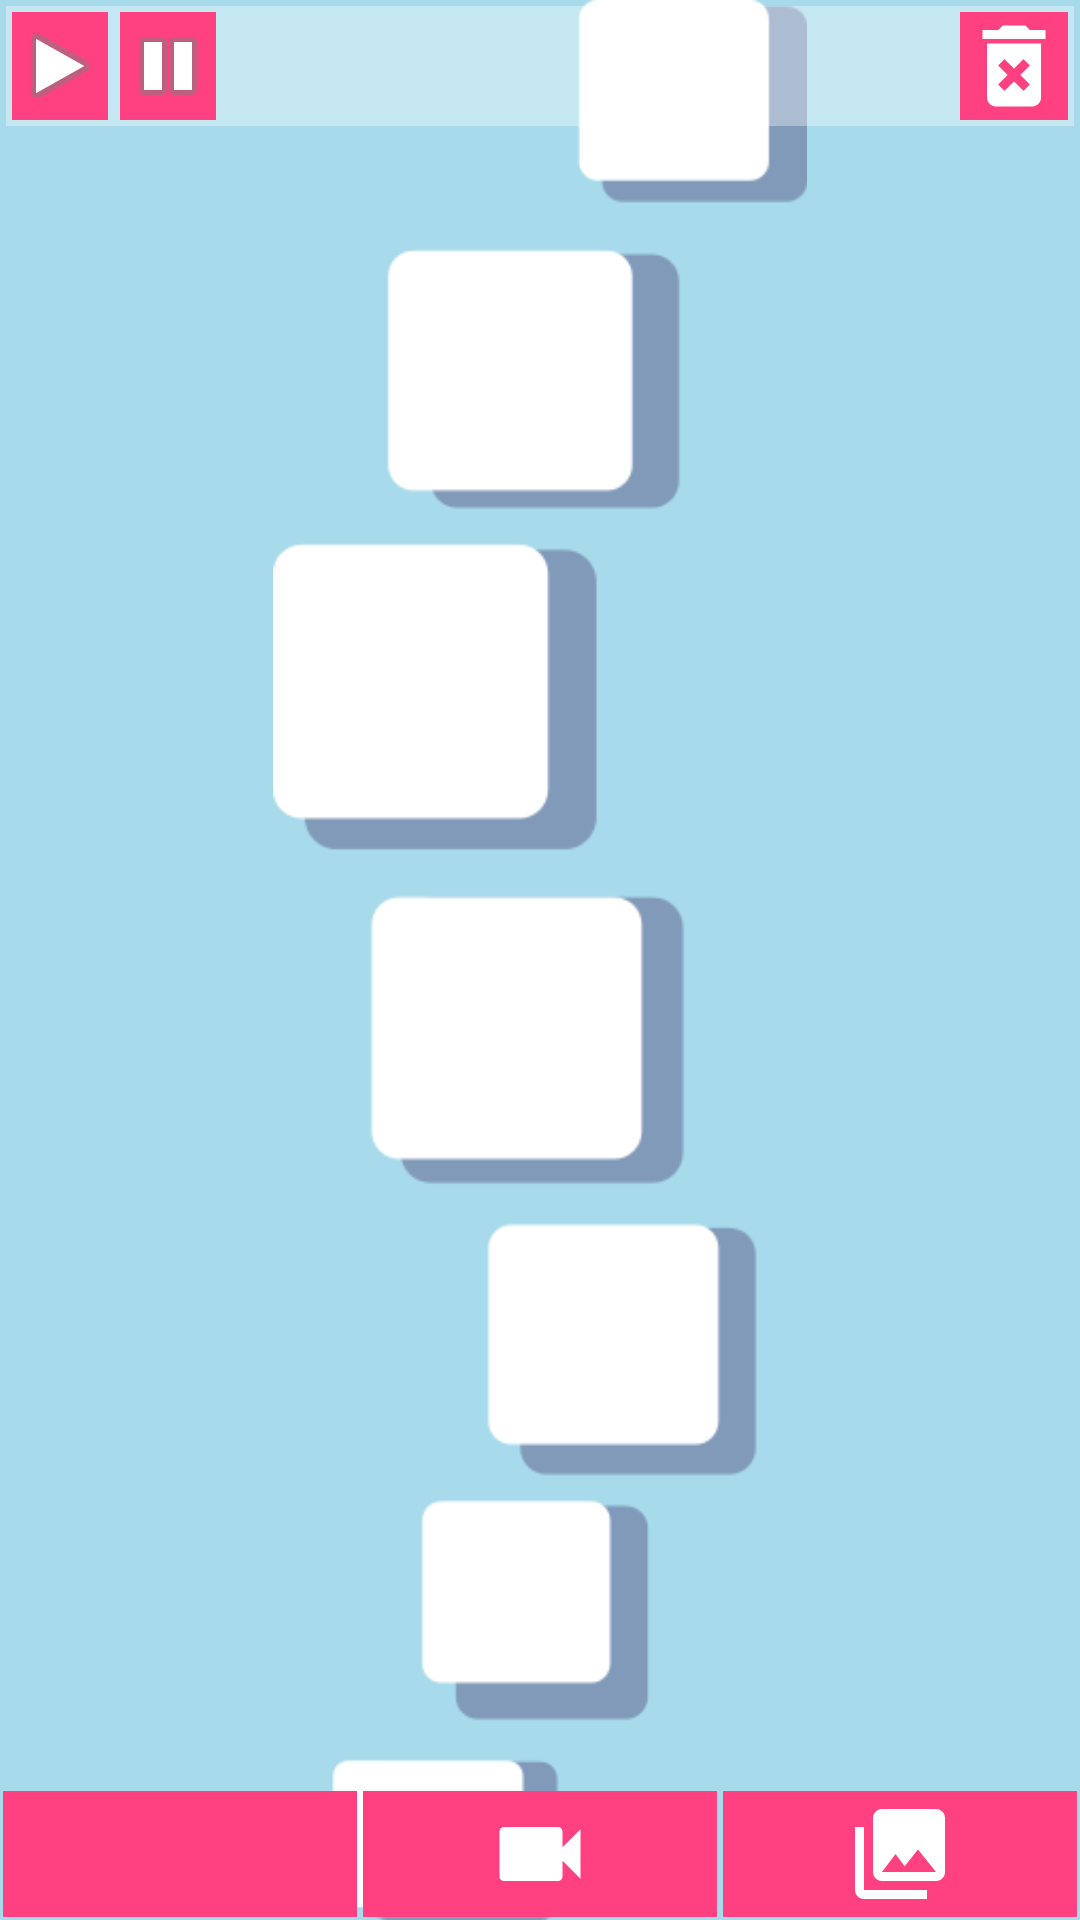

The Android layout XML behind this screen, and the referenced resources:
<!-- AndroidManifest.xml: activity theme AppTheme.NoActionBar -->
<!-- res/layout/activity_media_manager.xml -->
<?xml version="1.0" encoding="utf-8"?>
<android.support.design.widget.CoordinatorLayout xmlns:android="http://schemas.android.com/apk/res/android"
    xmlns:app="http://schemas.android.com/apk/res-auto"
    xmlns:tools="http://schemas.android.com/tools"
    android:layout_width="match_parent"
    android:layout_height="match_parent"
    android:fitsSystemWindows="true"
    tools:context="com.swyam.fisiomer.MediaManagerActivity">

    <android.support.design.widget.AppBarLayout
        android:layout_width="match_parent"
        android:layout_height="wrap_content"
        android:theme="@style/AppTheme.AppBarOverlay">

    </android.support.design.widget.AppBarLayout>

    <include layout="@layout/content_media_manager" />

</android.support.design.widget.CoordinatorLayout>
<!-- res/layout/content_media_manager.xml (included above) -->
<?xml version="1.0" encoding="utf-8"?>
<LinearLayout xmlns:android="http://schemas.android.com/apk/res/android"
    xmlns:app="http://schemas.android.com/apk/res-auto"
    xmlns:tools="http://schemas.android.com/tools"
    android:layout_width="match_parent"
    android:layout_height="match_parent"
    android:orientation="vertical"
    app:layout_behavior="@string/appbar_scrolling_view_behavior"
    tools:context="com.swyam.fisiomer.MediaManagerActivity"
    tools:showIn="@layout/activity_media_manager">


    <FrameLayout
        android:layout_width="match_parent"
        android:layout_height="0dp"
        android:background="#550099cc"
        android:layout_weight="1">

        <ImageView
            android:id="@+id/image_previa_media"
            android:layout_width="match_parent"
            android:layout_height="match_parent"
            android:adjustViewBounds="true"
            android:scaleType="centerInside"
            android:src="@drawable/logotransparente"
            android:visibility="visible" />

        <VideoView
            android:id="@+id/video_previa_media"
            android:layout_width="match_parent"
            android:layout_height="match_parent"
            android:layout_gravity="center"
            android:visibility="gone" />

        <LinearLayout
            android:id="@+id/contenedor_botones_video"
            android:layout_width="match_parent"
            android:layout_height="wrap_content"
            android:layout_margin="2dp"
            android:background="#55FFFFFF"
            android:orientation="horizontal">

            <ImageButton
                android:id="@+id/btnPlayVideo"
                android:layout_width="wrap_content"
                android:layout_height="match_parent"
                android:layout_margin="2dp"
                android:background="@color/colorAccent"
                android:src="@android:drawable/ic_media_play" />

            <ImageButton
                android:id="@+id/btnPauseVideo"
                android:layout_width="wrap_content"
                android:layout_height="match_parent"
                android:layout_margin="2dp"
                android:background="@color/colorAccent"
                android:src="@android:drawable/ic_media_pause" />

            <View
                android:layout_width="0dp"
                android:layout_height="10dp"
                android:layout_weight="3"
                />


            <ImageButton
                android:id="@+id/btnEliminarMediaSeleccionado"
                android:layout_width="wrap_content"
                android:layout_height="wrap_content"
                android:layout_gravity="center|end"
                android:layout_margin="2dp"
                android:background="@color/colorAccent"
                android:src="@drawable/ic_delete_forever_black_24dp" />

        </LinearLayout>

        <LinearLayout
            android:layout_width="match_parent"
            android:layout_height="wrap_content"
            android:layout_gravity="bottom"
            android:orientation="horizontal">

            <ImageButton
                android:id="@+id/btnNuevaImagen"
                android:layout_width="0dp"
                android:layout_height="match_parent"
                android:layout_margin="1dp"
                android:layout_weight="1"
                android:background="@color/colorAccent"
                android:padding="3dp"
                android:src="@drawable/ic_camera_alt_white_36dp" />

            <ImageButton
                android:id="@+id/btnNuevoVideo"
                android:layout_width="0dp"
                android:layout_height="match_parent"
                android:layout_margin="1dp"
                android:layout_weight="1"
                android:background="@color/colorAccent"
                android:padding="3dp"
                android:src="@drawable/ic_videocam_white_36dp" />

            <ImageButton
                android:id="@+id/btnImportarMedia"
                android:layout_width="0dp"
                android:layout_height="match_parent"
                android:layout_margin="1dp"
                android:layout_weight="1"
                android:background="@color/colorAccent"
                android:padding="3dp"
                android:src="@drawable/ic_collections_white_36dp" />

        </LinearLayout>


        <Button
            android:visibility="gone"
            android:id="@+id/btn_anexar_tratamiento"
            android:layout_width="150dp"
            android:layout_height="150dp"
            android:layout_gravity="center"
            android:layout_margin="2dp"
            android:background="@drawable/round_button"
            android:text="Click aqui para\nanexar al \ntratamiento"
            android:textAllCaps="false"
            android:textColor="@color/colorTextButton"
            android:textSize="@dimen/font_size_paragraph" />


    </FrameLayout>

</LinearLayout>
<!-- resources referenced by this layout -->
<resources>
  <color name="colorAccent">#FF4081</color>
  <color name="colorTextButton">#FFFFFF</color>
  <dimen name="font_size_paragraph">17sp</dimen>
  <!-- drawable ic_collections_white_36dp (drawable) -->
  <vector android:height="36dp" android:viewportHeight="24.0"
      android:viewportWidth="24.0" android:width="36dp" xmlns:android="http://schemas.android.com/apk/res/android">
      <path android:fillColor="#FFFFFFFF" android:pathData="M22,16L22,4c0,-1.1 -0.9,-2 -2,-2L8,2c-1.1,0 -2,0.9 -2,2v12c0,1.1 0.9,2 2,2h12c1.1,0 2,-0.9 2,-2zM11,12l2.03,2.71L16,11l4,5L8,16l3,-4zM2,6v14c0,1.1 0.9,2 2,2h14v-2L4,20L4,6L2,6z"/>
  </vector>
  <!-- drawable ic_delete_forever_black_24dp (drawable) -->
  <vector android:height="36dp" android:viewportHeight="24.0"
      android:viewportWidth="24.0" android:width="36dp" xmlns:android="http://schemas.android.com/apk/res/android">
      <path android:fillColor="#FFFFFFFF" android:pathData="M6,19c0,1.1 0.9,2 2,2h8c1.1,0 2,-0.9 2,-2L18,7L6,7v12zM8.46,11.88l1.41,-1.41L12,12.59l2.12,-2.12 1.41,1.41L13.41,14l2.12,2.12 -1.41,1.41L12,15.41l-2.12,2.12 -1.41,-1.41L10.59,14l-2.13,-2.12zM15.5,4l-1,-1h-5l-1,1L5,4v2h14L19,4z"/>
  </vector>
  <!-- drawable ic_videocam_white_36dp (drawable) -->
  <vector android:height="36dp" android:viewportHeight="24.0"
      android:viewportWidth="24.0" android:width="36dp" xmlns:android="http://schemas.android.com/apk/res/android">
      <path android:fillColor="#FFFFFFFF" android:pathData="M17,10.5V7c0,-0.55 -0.45,-1 -1,-1H4c-0.55,0 -1,0.45 -1,1v10c0,0.55 0.45,1 1,1h12c0.55,0 1,-0.45 1,-1v-3.5l4,4v-11l-4,4z"/>
  </vector>
  <!-- drawable logotransparente: png bitmap (drawable, 9228 bytes) -->
  <style name="AppTheme.AppBarOverlay" parent="ThemeOverlay.AppCompat.Dark.ActionBar" />
  <style name="AppTheme.NoActionBar">
          <item name="windowActionBar">false</item>
          <item name="windowNoTitle">true</item>
      </style>
</resources>
